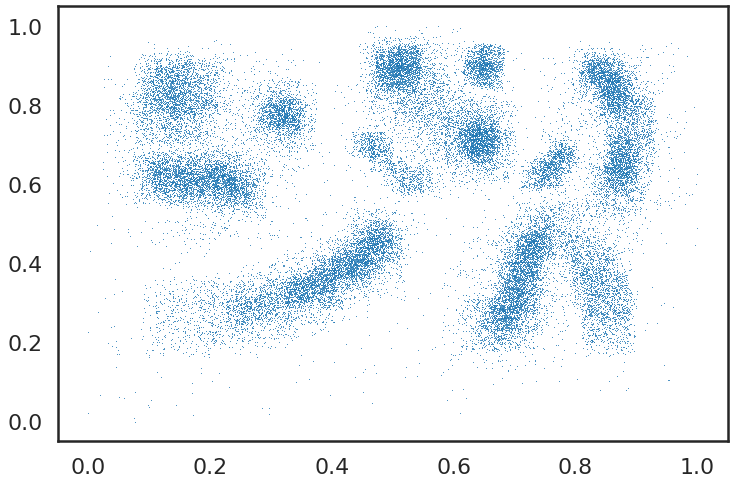

Values plotted in this chart, from the file beside it:
394.506189000327, 605.716791000217
421.2, 344.3
365.7, 451.4
197, 475.5
100.1, 618.1
417.1, 682.7
49.22, 332.6
219.1, 618.7
342.6, 675.8
259.9, 395.2
143.7, 525.7
173.6, 616.7
51.69, 472.7
172.4, 502.8
68.55, 512.1
158.4, 452.7
148.2, 420.4
215.8, 510.4
48.56, 422.4
51.48, 484.8
103.4, 454.4
254, 582.7
234.7, 630.6
338, 509.4
222.1, 617.2
244.2, 494.8
350.2, 323.8
62.95, 399.4
51.32, 614.2
50.93, 558.1
262.1, 646.7
308.3, 317.4
114.2, 346.7
386.6, 521.4
276.7, 421.1
395.4, 504.4
168.4, 618.2
76.07, 445.9
361, 440.6
412.4, 642.6
389.4, 417
46.2, 356.7
289.1, 339.7
66.41, 393.8
279.6, 372.8
41.17, 668.4
312.5, 438.9
261, 312.9
101.7, 389.1
62.08, 585.7
356.9, 563.8
198.5, 335.9
36.95, 649.7
131.8, 479.2
143, 639.7
407.3, 643.3
269.5, 401.5
384.9, 636.5
232.6, 661.5
94.29, 498.6
394.2, 510.7
... 38,539 more rows
